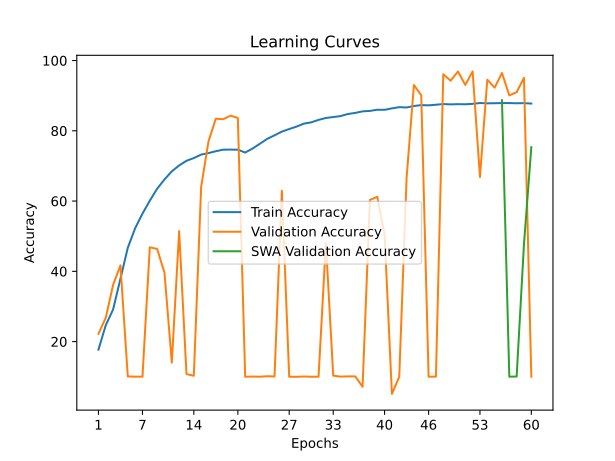

Source data for this figure (header and first rows):
time; train_accuracy; train_loss; valid_accuracy; valid_loss; valid_accuracy_swa
151,8779; 17,7162; 2,2045; 22,2150; 2,0796; 22,2150
296,4065; 24,6837; 2,0916; 26,7900; 1,9631; 26,7900
439,3741; 29,1625; 1,9961; 36,1800; 1,7364; 36,1800
581,9680; 37,9125; 1,8434; 41,7100; 1,5987; 41,7100
725,9538; 46,7062; 1,6762; 10,0900; 13,2682; 10,0900
873,0401; 52,2587; 1,5653; 10,0250; 17,4488; 10,0250
1020,5029; 56,4250; 1,4829; 10,0150; 16,4271; 10,0150
1167,1721; 60,1075; 1,4086; 46,8500; 1,6193; 46,8500
1311,2405; 63,5225; 1,3466; 46,3750; 1,6628; 46,3750
1457,8882; 66,1500; 1,2936; 39,6300; 2,1038; 39,6300
1604,0996; 68,4638; 1,2514; 14,0100; 4,7467; 14,0100
1750,3863; 70,1350; 1,2153; 51,4550; 1,4501; 51,4550
1894,8239; 71,4688; 1,1905; 10,7650; 7,2144; 10,7650
2040,6549; 72,2412; 1,1751; 10,2750; 7,7614; 10,2750
2187,1617; 73,2362; 1,1554; 64,0650; 1,1207; 64,0650
2333,9717; 73,6538; 1,1450; 76,9950; 0,8533; 76,9950
2482,8815; 74,1875; 1,1320; 83,4400; 0,7052; 83,4400
2637,2534; 74,6363; 1,1262; 83,2950; 0,7100; 83,2950
2786,0454; 74,6462; 1,1246; 84,3050; 0,7126; 84,3050
2929,6089; 74,6213; 1,1256; 83,6650; 0,7070; 83,6650
3074,3063; 73,8125; 1,1411; 10,0050; 22,5994; 10,0050
3220,5919; 74,9425; 1,1119; 10,0550; 7,3800; 10,0550
3367,2010; 76,3113; 1,0796; 10,0100; 12,9985; 10,0100
3513,9135; 77,7062; 1,0497; 10,1550; 5,2710; 10,1550
3660,2933; 78,7150; 1,0248; 10,0800; 5,6194; 10,0800
3805,6894; 79,7738; 1,0048; 62,9650; 1,1848; 62,9650
3952,5028; 80,5012; 0,9841; 10,0000; 11,3491; 10,0000
4100,1993; 81,2013; 0,9697; 9,9850; 5,9664; 9,9850
4248,0010; 82,0387; 0,9536; 10,0650; 14,2564; 10,0650
4395,7949; 82,4100; 0,9431; 10,0000; 7,6966; 10,0000
4543,3786; 83,1025; 0,9282; 10,0100; 5,4488; 10,0100
4703,8434; 83,6525; 0,9173; 48,1200; 1,6253; 48,1200
4863,2289; 83,9150; 0,9077; 10,3200; 3,7168; 10,3200
5028,0676; 84,1887; 0,9027; 10,0350; 11,4580; 10,0350
5182,9986; 84,7825; 0,8902; 10,1000; 4,1036; 10,1000
5326,2086; 85,0938; 0,8820; 10,1100; 4,0765; 10,1100
5468,9167; 85,5350; 0,8726; 7,1500; 3,7107; 7,1500
5615,6536; 85,6663; 0,8684; 60,3250; 1,2398; 60,3250
5775,0319; 85,9925; 0,8612; 61,2100; 1,2224; 61,2100
5934,3460; 85,9700; 0,8578; 50,5150; 1,7219; 50,5150
6085,1533; 86,3825; 0,8506; 5,0950; 3,5297; 5,0950
6237,5292; 86,7325; 0,8440; 10,0150; 5,4027; 10,0150
6389,1775; 86,6412; 0,8442; 66,6050; 1,1550; 66,6050
6540,1668; 87,0588; 0,8362; 93,0250; 0,4492; 93,0250
6688,2133; 87,3125; 0,8309; 90,0950; 0,5267; 90,0950
6839,0089; 87,2500; 0,8323; 10,0150; 9,0010; 10,0150
6989,8193; 87,4175; 0,8285; 10,0350; 7,4499; 10,0350
7140,7401; 87,6175; 0,8221; 96,0850; 0,4131; 96,0850
7291,3321; 87,5212; 0,8253; 94,2550; 0,4586; 94,2550
7442,0237; 87,5875; 0,8223; 96,8850; 0,3657; 96,8850
7589,8720; 87,5512; 0,8222; 93,0550; 0,4646; 93,0550
7741,9054; 87,6675; 0,8194; 96,9000; 0,3616; 96,9000
7893,8044; 87,9112; 0,8151; 66,8350; 1,2181; 66,8350
8040,9994; 87,8225; 0,8166; 94,5500; 0,4194; 94,5500
8212,1164; 87,8500; 0,8150; 92,2750; 0,5122; 92,2750
8382,5360; 87,8950; 0,8147; 96,4650; 0,3677; 88,7050
8550,0288; 87,8912; 0,8167; 90,0700; 0,5652; 10,0250
8717,8089; 87,8375; 0,8161; 90,9750; 0,5500; 10,0600
8885,4932; 87,8787; 0,8147; 95,0850; 0,4131; 47,7750
9052,0262; 87,7525; 0,8184; 10,0100; 4,0746; 75,3350
